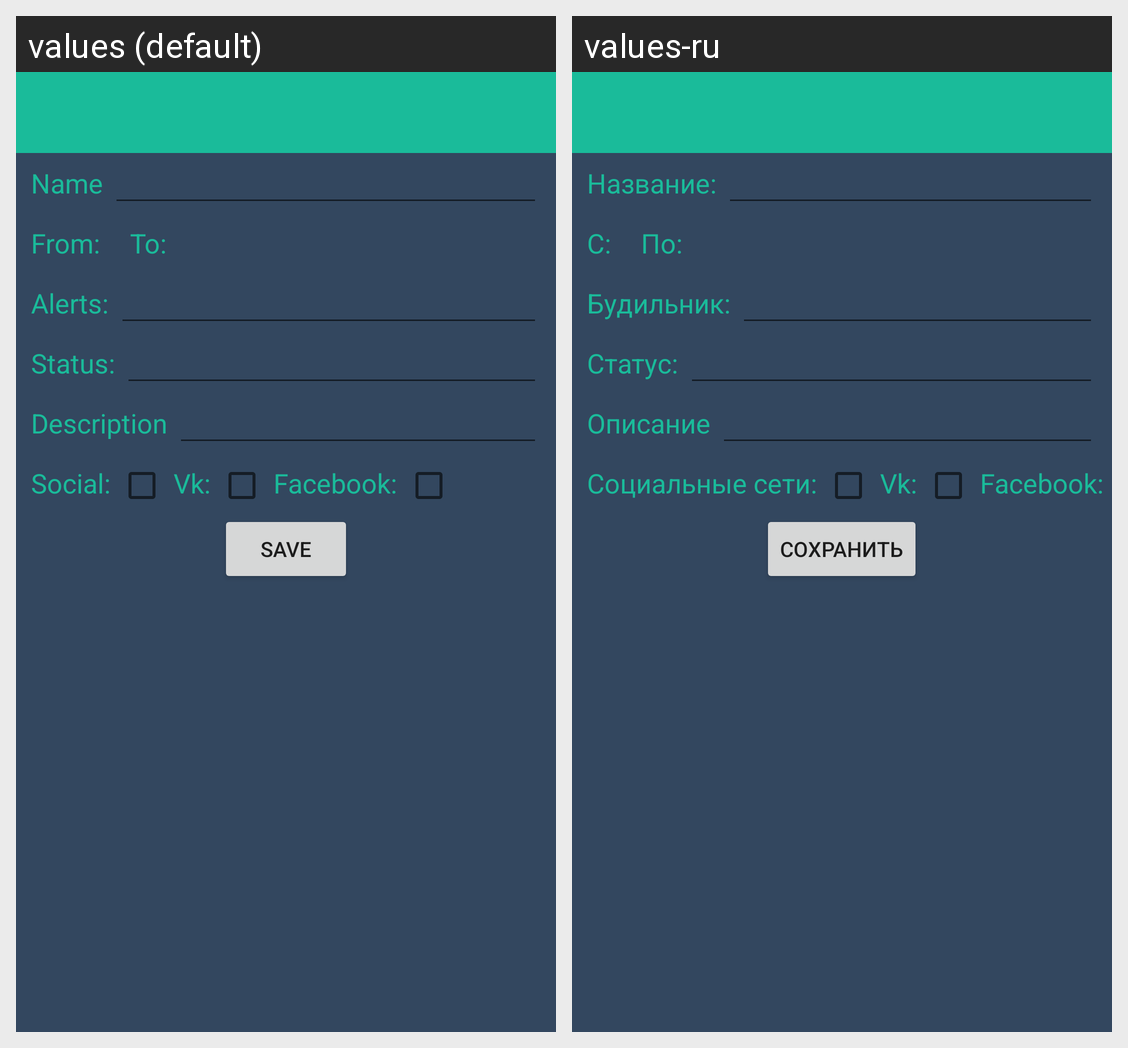

This grid shows one Android layout under two languages. Give, for every string resource on the screen, its name, the default text and each shown locale's text.
Android screen res/layout/activity_event_info.xml rendered under 2 locales, left to right: values (default), values-ru. Device: Nexus 5 (rendered at 1080×1920; each locale shown at half size, 540×960, under a caption strip naming it); theme GreenTheme.
Strings drawn on this screen, with the default value and each locale's value (text and hints the layout hard-codes, and strings that could not be matched under every locale, appear in the picture but are not listed):

label_from
  values: From:
  values-ru: С:

label_to
  values: To:
  values-ru: По:

alert_txt
  values: Alerts:
  values-ru: Будильник:

status_txt
  values: Status:
  values-ru: Статус:

description_edittext
  values: Description
  values-ru: Описание

social
  values: Social:
  values-ru: Социальные сети:

vk_name
  values: Vk:
  values-ru: Vk:

facebook_name
  values: Facebook:
  values-ru: Facebook:

save_event
  values: Save
  values-ru: Сохранить
